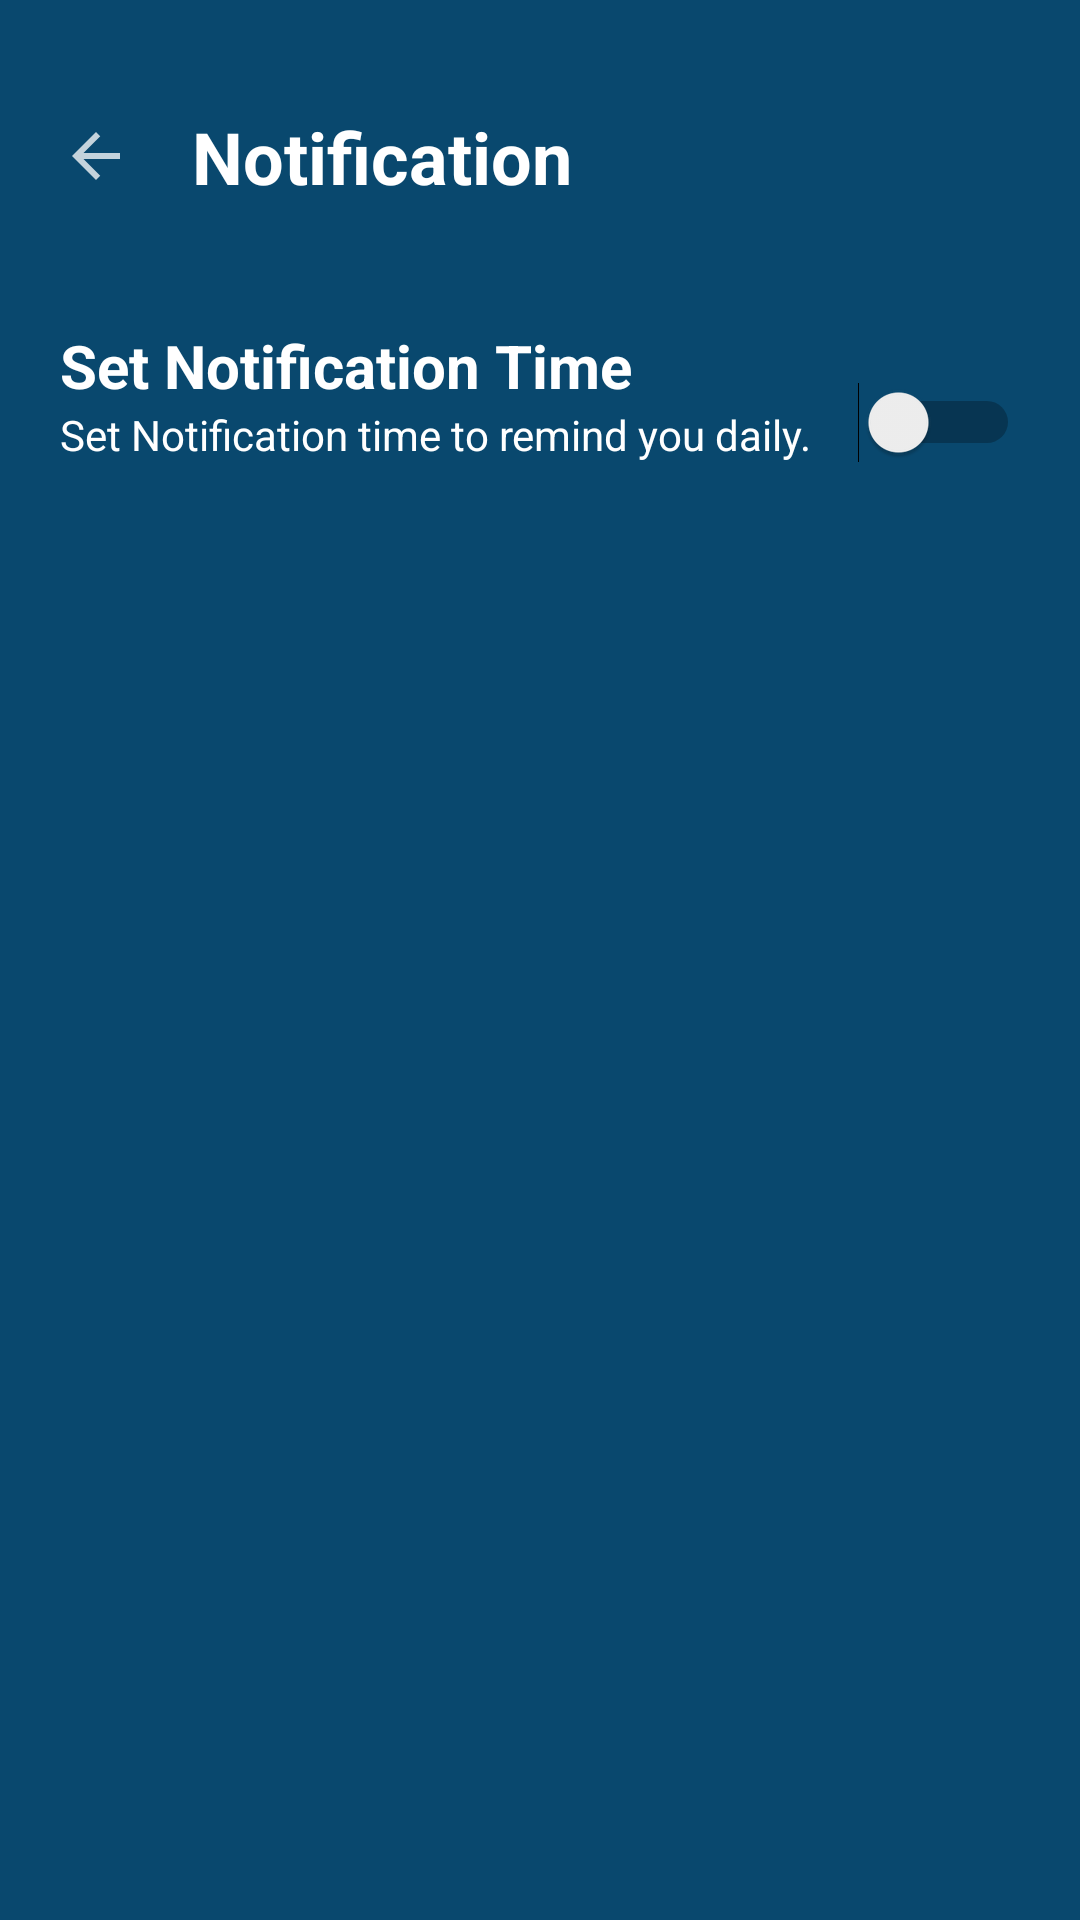

Reconstruct the res/layout file that produces this screen, plus the resources it refers to.
<!-- AndroidManifest.xml: application theme Theme.MyNotes -->
<!-- res/layout/fragment_notification.xml -->
<?xml version="1.0" encoding="utf-8"?>
<androidx.constraintlayout.widget.ConstraintLayout xmlns:android="http://schemas.android.com/apk/res/android"
    xmlns:app="http://schemas.android.com/apk/res-auto"
    android:layout_width="match_parent"
    android:layout_height="match_parent"
    xmlns:tools="http://schemas.android.com/tools"
    android:background="@color/background_100"
    android:orientation="vertical">

    <androidx.appcompat.widget.AppCompatImageView
        android:id="@+id/iv_back"
        android:layout_width="wrap_content"
        android:layout_height="wrap_content"
        android:layout_marginLeft="20dp"
        android:layout_marginTop="40dp"
        android:src="@drawable/baseline_arrow_back_24"
        app:layout_constraintStart_toStartOf="parent"
        app:layout_constraintTop_toTopOf="parent" />

    <TextView
        android:id="@+id/tv_notification"
        android:layout_width="wrap_content"
        android:layout_height="wrap_content"
        android:text="Notification"
        android:gravity="center"
        android:textSize="24sp"
        android:textColor="@color/white"
        android:layout_marginStart="20dp"
        android:textStyle="bold"
        app:layout_constraintStart_toEndOf="@id/iv_back"
        app:layout_constraintTop_toTopOf="@id/iv_back"
        app:layout_constraintBottom_toBottomOf="@id/iv_back"
        />

    <androidx.constraintlayout.widget.ConstraintLayout
        android:id="@+id/cl_set_notification"
        android:layout_width="match_parent"
        android:layout_height="wrap_content"
        android:layout_marginTop="40dp"
        android:clickable="true"
        android:layout_marginStart="20dp"
        android:layout_marginEnd="20dp"
        app:layout_constraintStart_toStartOf="parent"
        app:layout_constraintTop_toBottomOf="@id/tv_notification"
        android:focusable="true">

        <TextView
            android:id="@+id/tv_set_Notification"
            android:layout_width="wrap_content"
            android:layout_height="wrap_content"
            android:text="Set Notification Time"
            android:textColor="@color/white"
            android:textSize="20sp"
            android:textStyle="bold"
            app:layout_constraintStart_toStartOf="parent"
            app:layout_constraintTop_toTopOf="parent" />

        <TextView
            android:id="@+id/tv_notification_desc"
            android:layout_width="wrap_content"
            android:layout_height="wrap_content"
            android:text="Set Notification time to remind you daily."
            android:textColor="@color/white"
            android:textSize="14sp"
            app:layout_constraintStart_toStartOf="@id/tv_set_Notification"
            app:layout_constraintTop_toBottomOf="@id/tv_set_Notification" />

        <Switch
            android:id="@+id/switch_on_for_notification"
            android:layout_width="wrap_content"
            android:layout_height="wrap_content"
            app:layout_constraintBottom_toBottomOf="parent"
            app:layout_constraintEnd_toEndOf="parent"
            tools:ignore="UseSwitchCompatOrMaterialXml" />

    </androidx.constraintlayout.widget.ConstraintLayout>


    <LinearLayout
        android:id="@+id/ll_set_notification"
        android:layout_width="match_parent"
        android:layout_height="wrap_content"
        android:orientation="vertical"
        android:visibility="gone"
        tools:visibility="visible"
        app:layout_constraintStart_toStartOf="parent"
        app:layout_constraintEnd_toEndOf="parent"
        app:layout_constraintTop_toBottomOf="@id/cl_set_notification">
        <TextView
            android:id="@+id/tv_notification_time"
            android:layout_width="wrap_content"
            android:layout_height="wrap_content"
            android:text="Daily Notification time scheduled at __:__"
            android:textSize="20sp"
            android:padding="20dp"
            android:textColor="@color/white"/>
        <androidx.appcompat.widget.AppCompatButton
            android:id="@+id/btn_schedule_notification"
            android:layout_width="match_parent"
            android:layout_height="wrap_content"
            android:layout_margin="20dp"
            android:background="@drawable/transparent_login_button"
            android:text="Schedule time"
            android:textColor="@android:color/white"/>

    </LinearLayout>




</androidx.constraintlayout.widget.ConstraintLayout>
<!-- resources referenced by this layout -->
<resources>
  <color name="background_100">#09486E</color>
  <color name="white">#FFFFFFFF</color>
  <!-- drawable baseline_arrow_back_24 (drawable) -->
  <vector android:alpha="0.76" android:autoMirrored="true"
      android:height="24dp" android:tint="#FFFFFF"
      android:viewportHeight="24" android:viewportWidth="24"
      android:width="24dp" xmlns:android="http://schemas.android.com/apk/res/android">
      <path android:fillColor="@android:color/white" android:pathData="M20,11H7.83l5.59,-5.59L12,4l-8,8 8,8 1.41,-1.41L7.83,13H20v-2z"/>
  </vector>
  <!-- drawable transparent_login_button (drawable) -->
  <shape xmlns:android="http://schemas.android.com/apk/res/android"
      android:shape="rectangle">
      <solid android:color="@android:color/transparent" />
      <stroke
          android:width="2dp"
          android:color="#FFFFFF" />
      <corners android:radius="2dp"/> 
  
  </shape>
  <style name="Theme.MyNotes" parent="Theme.MaterialComponents.DayNight.NoActionBar">
          
          <item name="colorPrimary">@color/purple_500</item>
          <item name="colorPrimaryDark">#140009</item>
          <item name="colorPrimaryVariant">@color/purple_700</item>
          <item name="colorOnPrimary">@color/white</item>
          
          <item name="colorSecondary">@color/teal_200</item>
          <item name="colorSecondaryVariant">@color/teal_700</item>
          <item name="colorOnSecondary">@color/black</item>
          
      </style>
  <color name="purple_500">#FF6200EE</color>
  <color name="purple_700">#FF3700B3</color>
  <color name="teal_200">#FF03DAC5</color>
  <color name="teal_700">#FF018786</color>
  <color name="black">#FF000000</color>
</resources>
